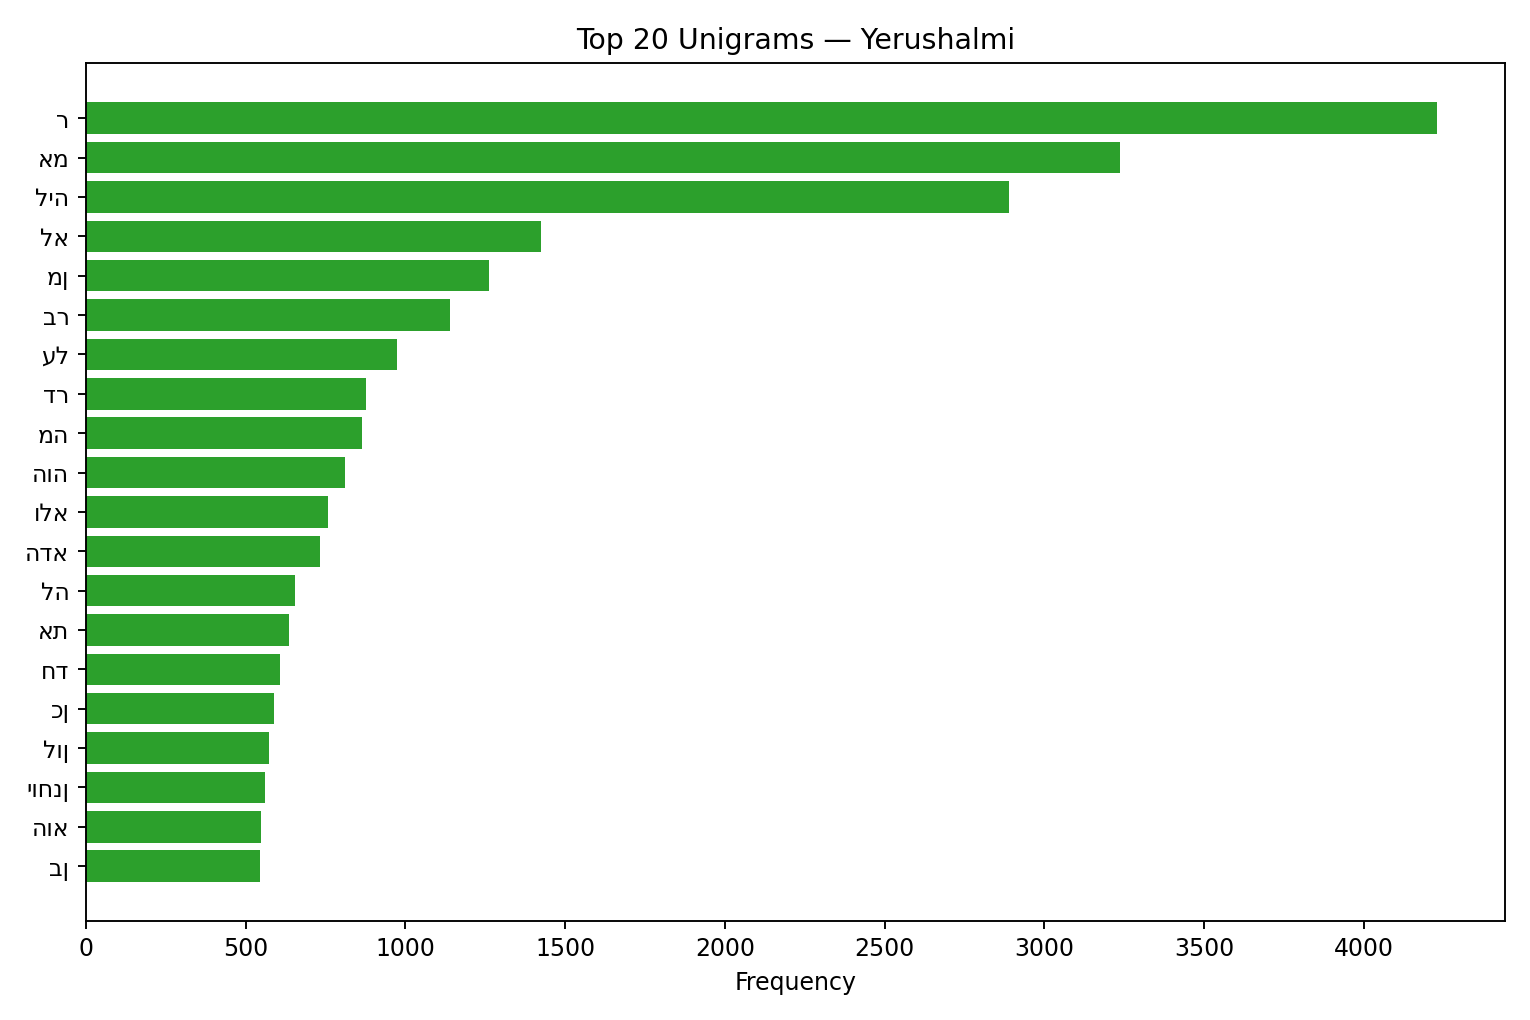

The table this chart was drawn from, first rows:
term, freq
ר, 4229
אמ, 3237
ליה, 2890
לא, 1425
מן, 1263
בר, 1138
על, 972
דר, 875
מה, 865
הוה, 810
ולא, 756
הדא, 731
לה, 653
את, 636
חד, 606
כן, 589
לון, 573
יוחנן, 560
הוא, 549
בן, 546
